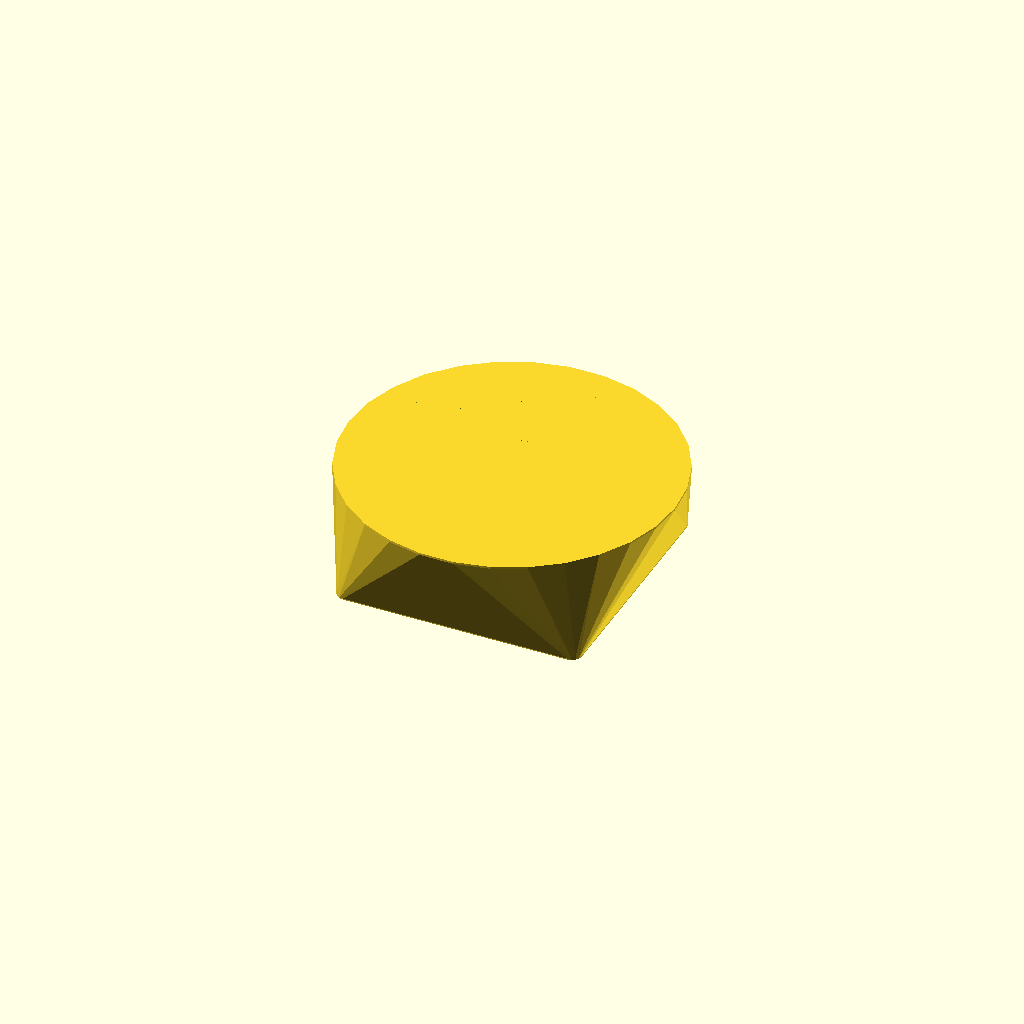
Cell 1: the model at its default parameters.
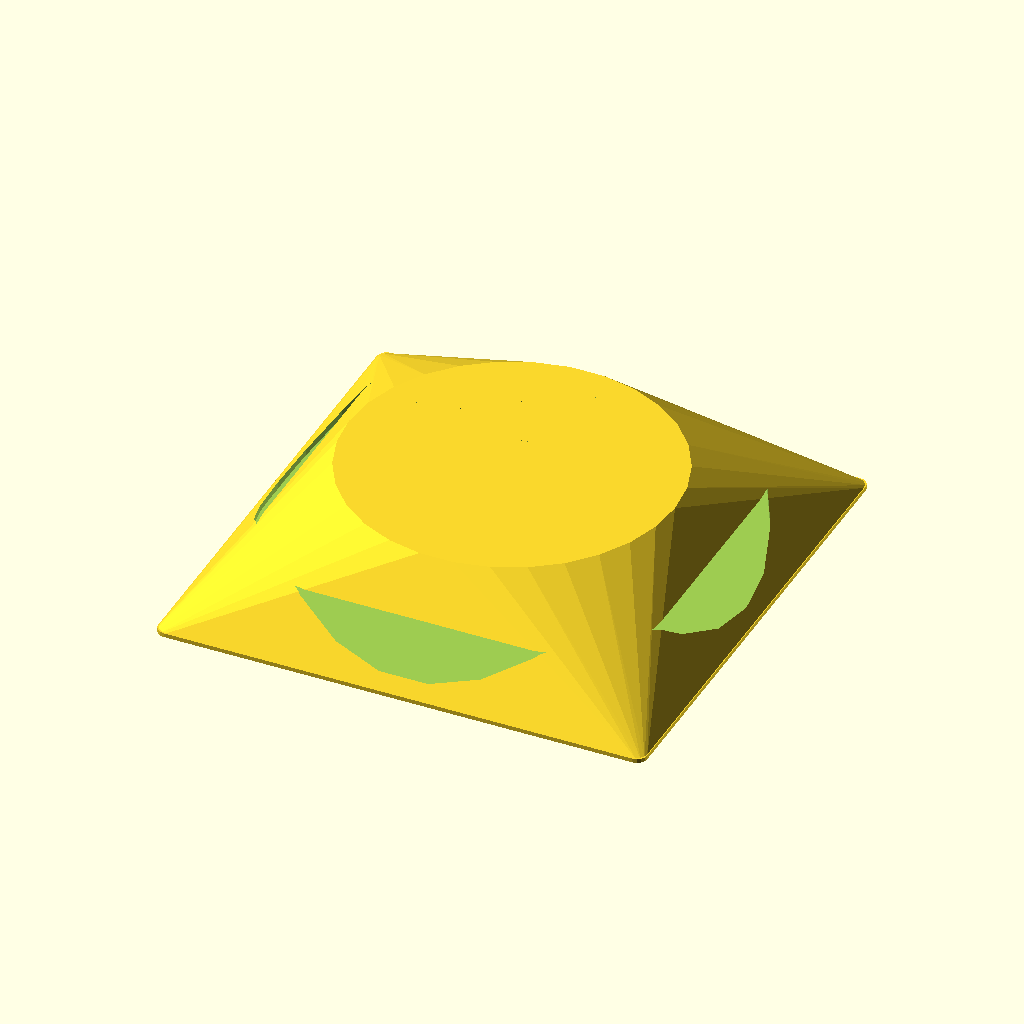
Cell 2 — fan_size set to 240, the other parameters unchanged.
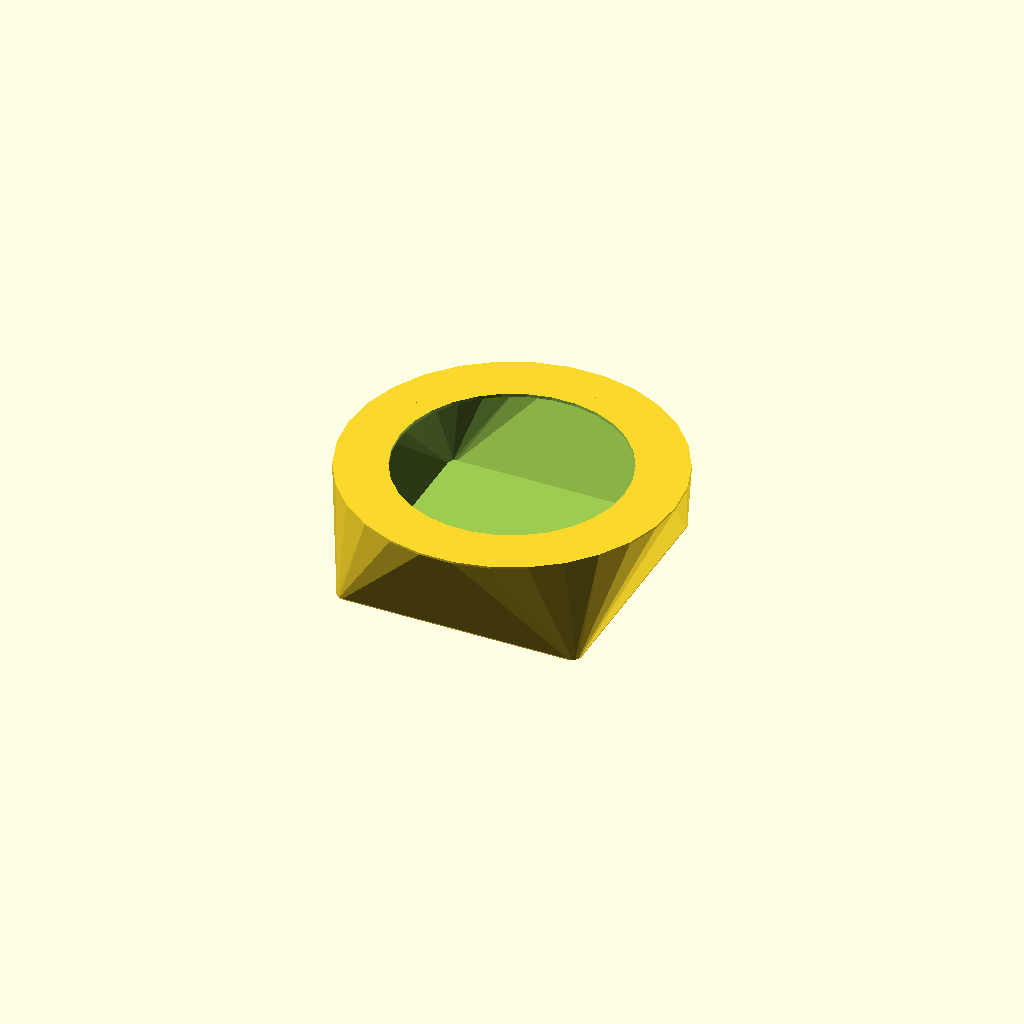
Cell 3: fan_thickness = 50 (everything else at default).
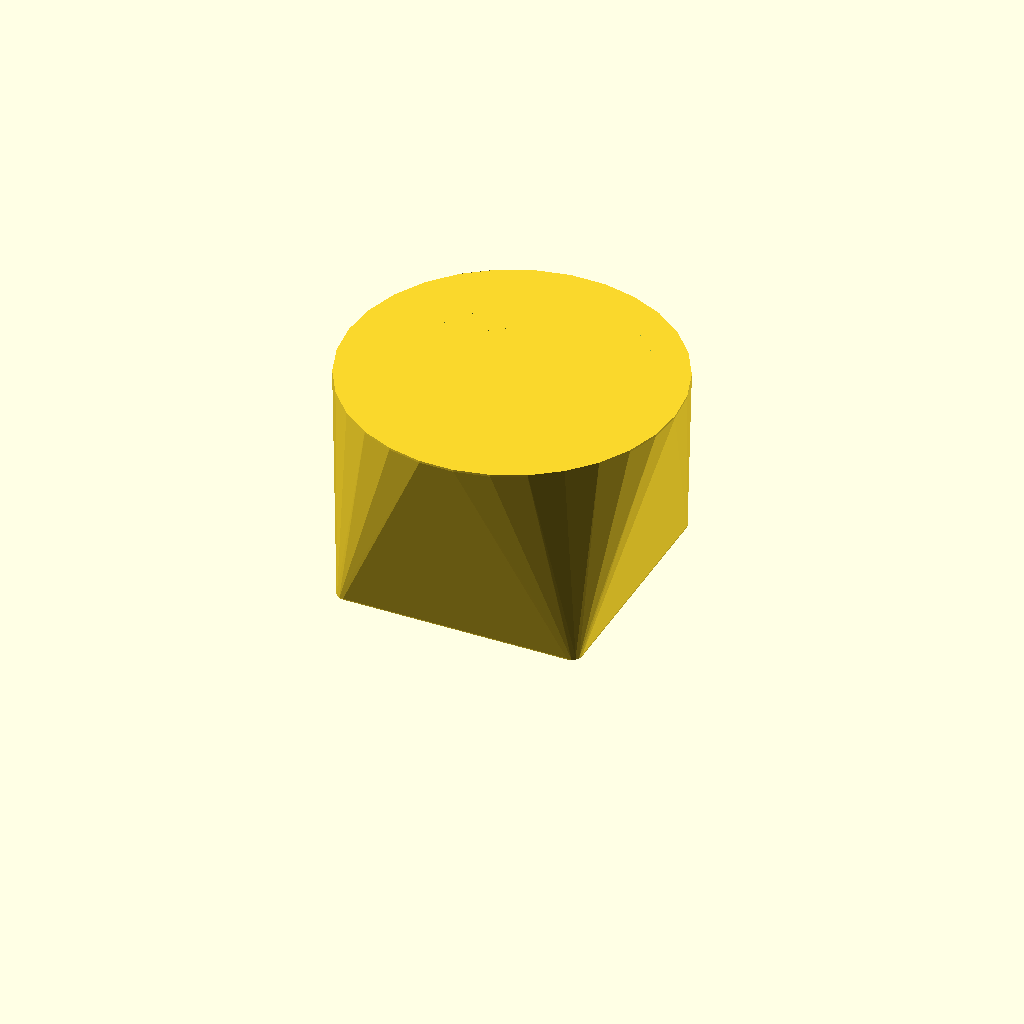
Cell 4: the same model with diffuser_length = 100.
All cells are drawn from one camera (rotation 55°, 0°, 25°, orthographic, colour scheme Cornfield), so only the parameter changes between them.
The OpenSCAD source (120mm_fan_diffuser.scad):
// 120mm PC Fan Diffuser
// Designed to mount on exhaust side of 120mm PC fans
// Reduces noise and distributes airflow evenly

// Parameters
fan_size = 120;           // Fan dimension (120mm x 120mm)
fan_thickness = 25;       // Standard fan thickness
mounting_hole_spacing = 105; // Standard 120mm fan mounting holes
mounting_hole_diameter = 4.5; // For M4 screws with clearance
diffuser_length = 50;     // Length of diffuser section
diffuser_outer_diameter = 160; // Final diffuser opening diameter
wall_thickness = 2.0;     // Wall thickness
corner_radius = 5;        // Rounded corners
grid_spacing = 8;         // Spacing for airflow straightening grid
grid_thickness = 1.5;     // Thickness of grid elements

module fan_diffuser() {
    difference() {
        union() {
            // Main diffuser body - expands from fan size to larger opening
            hull() {
                // Fan mounting end - rounded square
                translate([0, 0, 0])
                    linear_extrude(height=1, center=true)
                    offset(r=corner_radius)
                    square([fan_size-2*corner_radius, fan_size-2*corner_radius], center=true);
                
                // Large diffuser opening
                translate([0, 0, diffuser_length])
                    cylinder(d=diffuser_outer_diameter, h=1, center=true);
            }
            
            // Fan mounting flange
            translate([0, 0, -wall_thickness/2])
                linear_extrude(height=wall_thickness)
                offset(r=corner_radius)
                square([fan_size-2*corner_radius, fan_size-2*corner_radius], center=true);
            
            // Airflow straightening grid at output
            translate([0, 0, diffuser_length-grid_thickness/2]) {
                // Concentric circles for flow straightening
                for(r = [20:15:diffuser_outer_diameter/2-10]) {
                    difference() {
                        cylinder(d=r*2+grid_thickness, h=grid_thickness, center=true);
                        cylinder(d=r*2-grid_thickness, h=grid_thickness+1, center=true);
                    }
                }
                
                // Radial spokes
                for(angle = [0:45:315]) {
                    rotate([0, 0, angle])
                        translate([0, 0, 0])
                        cube([diffuser_outer_diameter-20, grid_thickness, grid_thickness], center=true);
                }
            }
        }
        
        // Hollow interior - airflow channel
        hull() {
            // Interior opening at fan end
            translate([0, 0, wall_thickness])
                linear_extrude(height=1, center=true)
                offset(r=corner_radius-wall_thickness)
                square([fan_size-2*corner_radius-2*wall_thickness, 
                       fan_size-2*corner_radius-2*wall_thickness], center=true);
            
            // Interior opening at diffuser end
            translate([0, 0, diffuser_length-grid_thickness])
                cylinder(d=diffuser_outer_diameter-2*wall_thickness, h=1, center=true);
        }
        
        // Fan mounting holes
        for(x = [-1, 1]) {
            for(y = [-1, 1]) {
                translate([x * mounting_hole_spacing/2, y * mounting_hole_spacing/2, -wall_thickness-1])
                    cylinder(d=mounting_hole_diameter, h=wall_thickness+2);
            }
        }
        
        // Fan blade clearance area
        translate([0, 0, wall_thickness])
            cylinder(d=fan_size-10, h=fan_thickness+1);
    }
}

// Generate the diffuser
fan_diffuser();
Customizer parameters (derived from the source; name, type, default, range or options):
fan_size: number, default 120
fan_thickness: number, default 25
mounting_hole_spacing: number, default 105
mounting_hole_diameter: number, default 4.5
diffuser_length: number, default 50
diffuser_outer_diameter: number, default 160
wall_thickness: number, default 2
corner_radius: number, default 5
grid_spacing: number, default 8
grid_thickness: number, default 1.5
